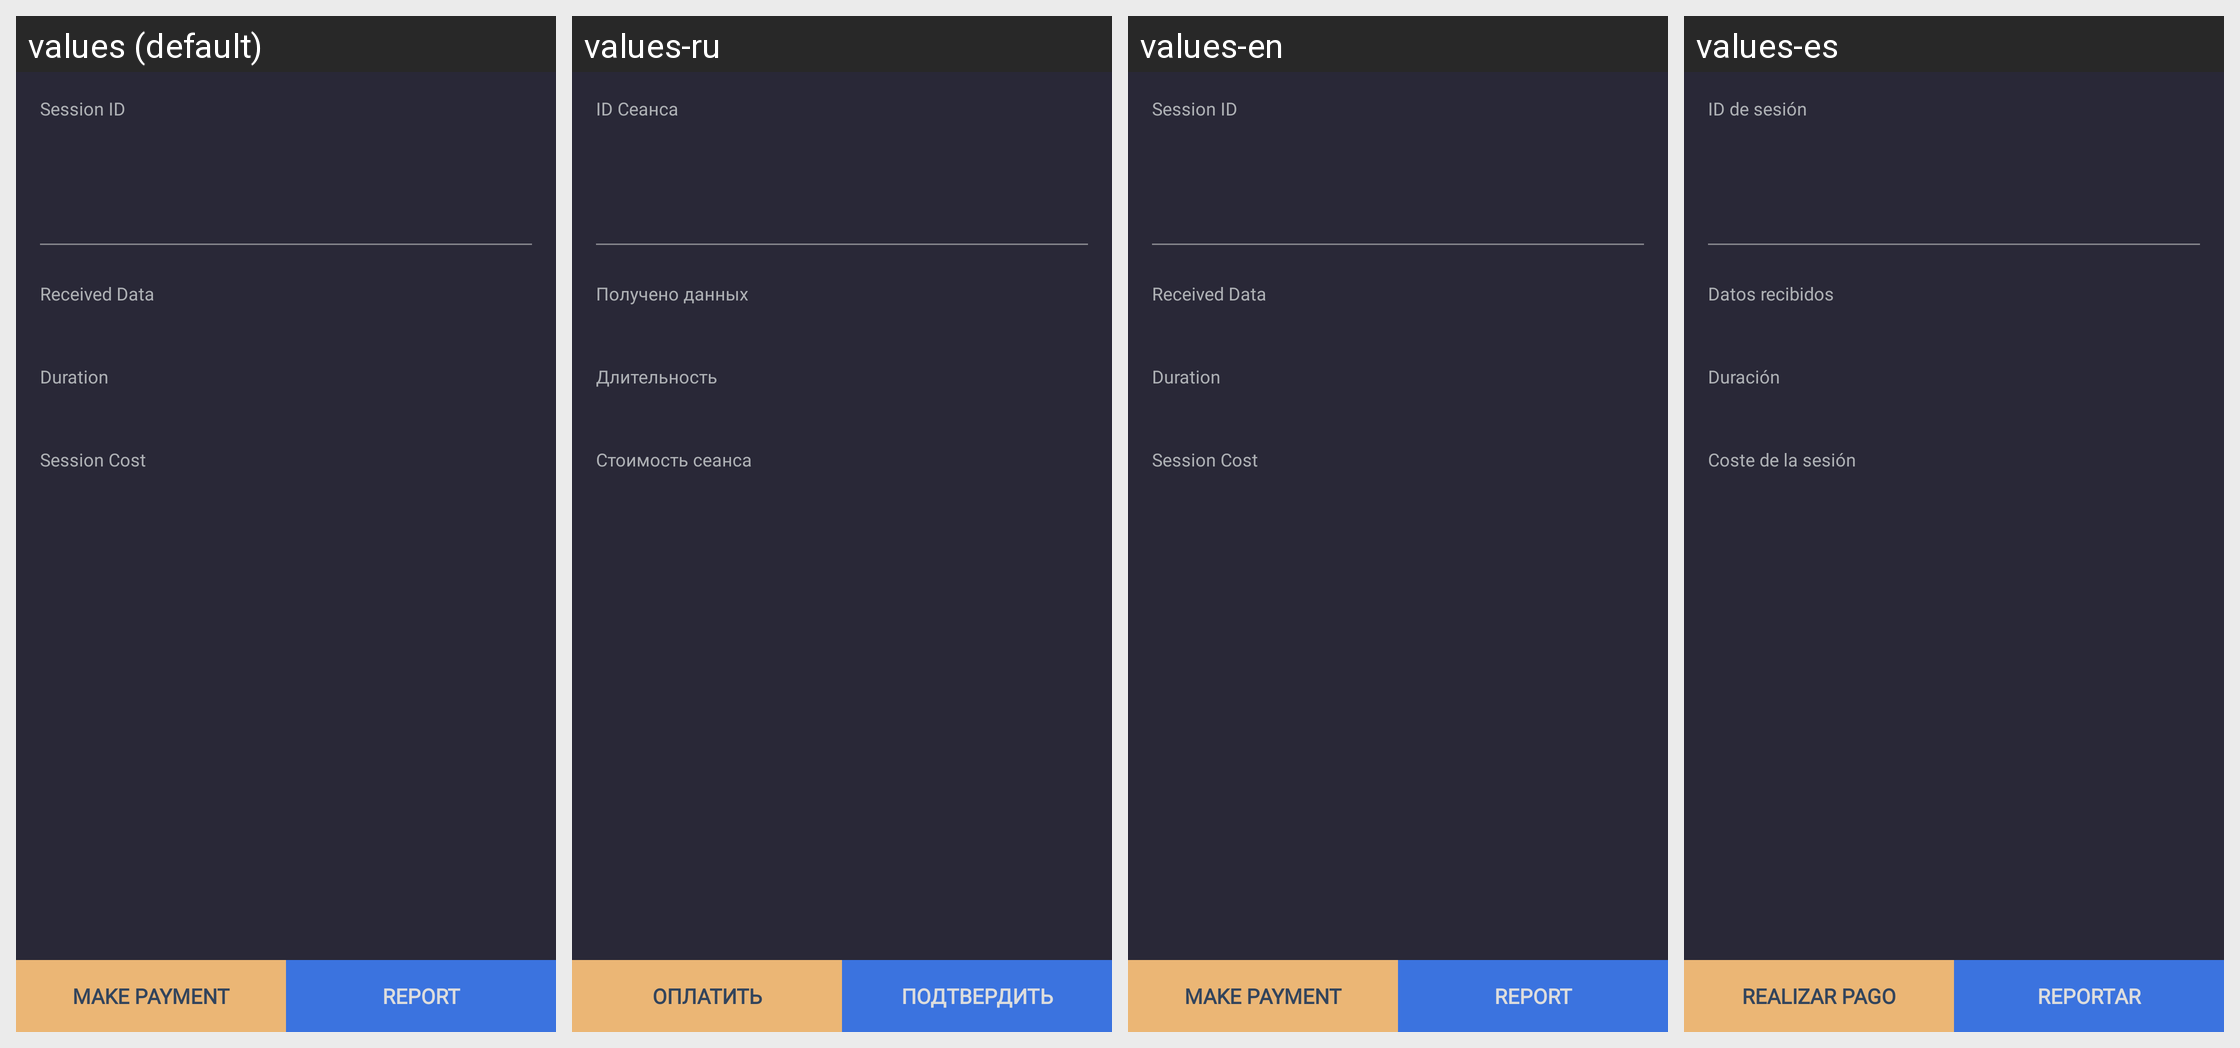

Locale-by-locale string values for the Android screen shown in this grid:
Android screen res/layout/fragment_vpn_session_details.xml rendered under 4 locales, left to right: values (default), values-ru, values-en, values-es. Device: Nexus 5 (rendered at 1080×1920; each locale shown at half size, 540×960, under a caption strip naming it); theme AppTheme.CustomTheme.
Strings drawn on this screen, with the default value and each locale's value (text and hints the layout hard-codes, and strings that could not be matched under every locale, appear in the picture but are not listed):

session_id
  values: Session ID
  values-ru: ID Сеанса
  values-en: Session ID
  values-es: ID de sesión

received_data
  values: Received Data
  values-ru: Получено данных
  values-en: Received Data
  values-es: Datos recibidos

duration
  values: Duration
  values-ru: Длительность
  values-en: Duration
  values-es: Duración

session_cost
  values: Session Cost
  values-ru: Стоимость сеанса
  values-en: Session Cost
  values-es: Coste de la sesión

make_payment
  values: Make Payment
  values-ru: Оплатить
  values-en: Make Payment
  values-es: Realizar pago

report
  values: Report
  values-ru: Подтвердить
  values-en: Report
  values-es: Reportar
